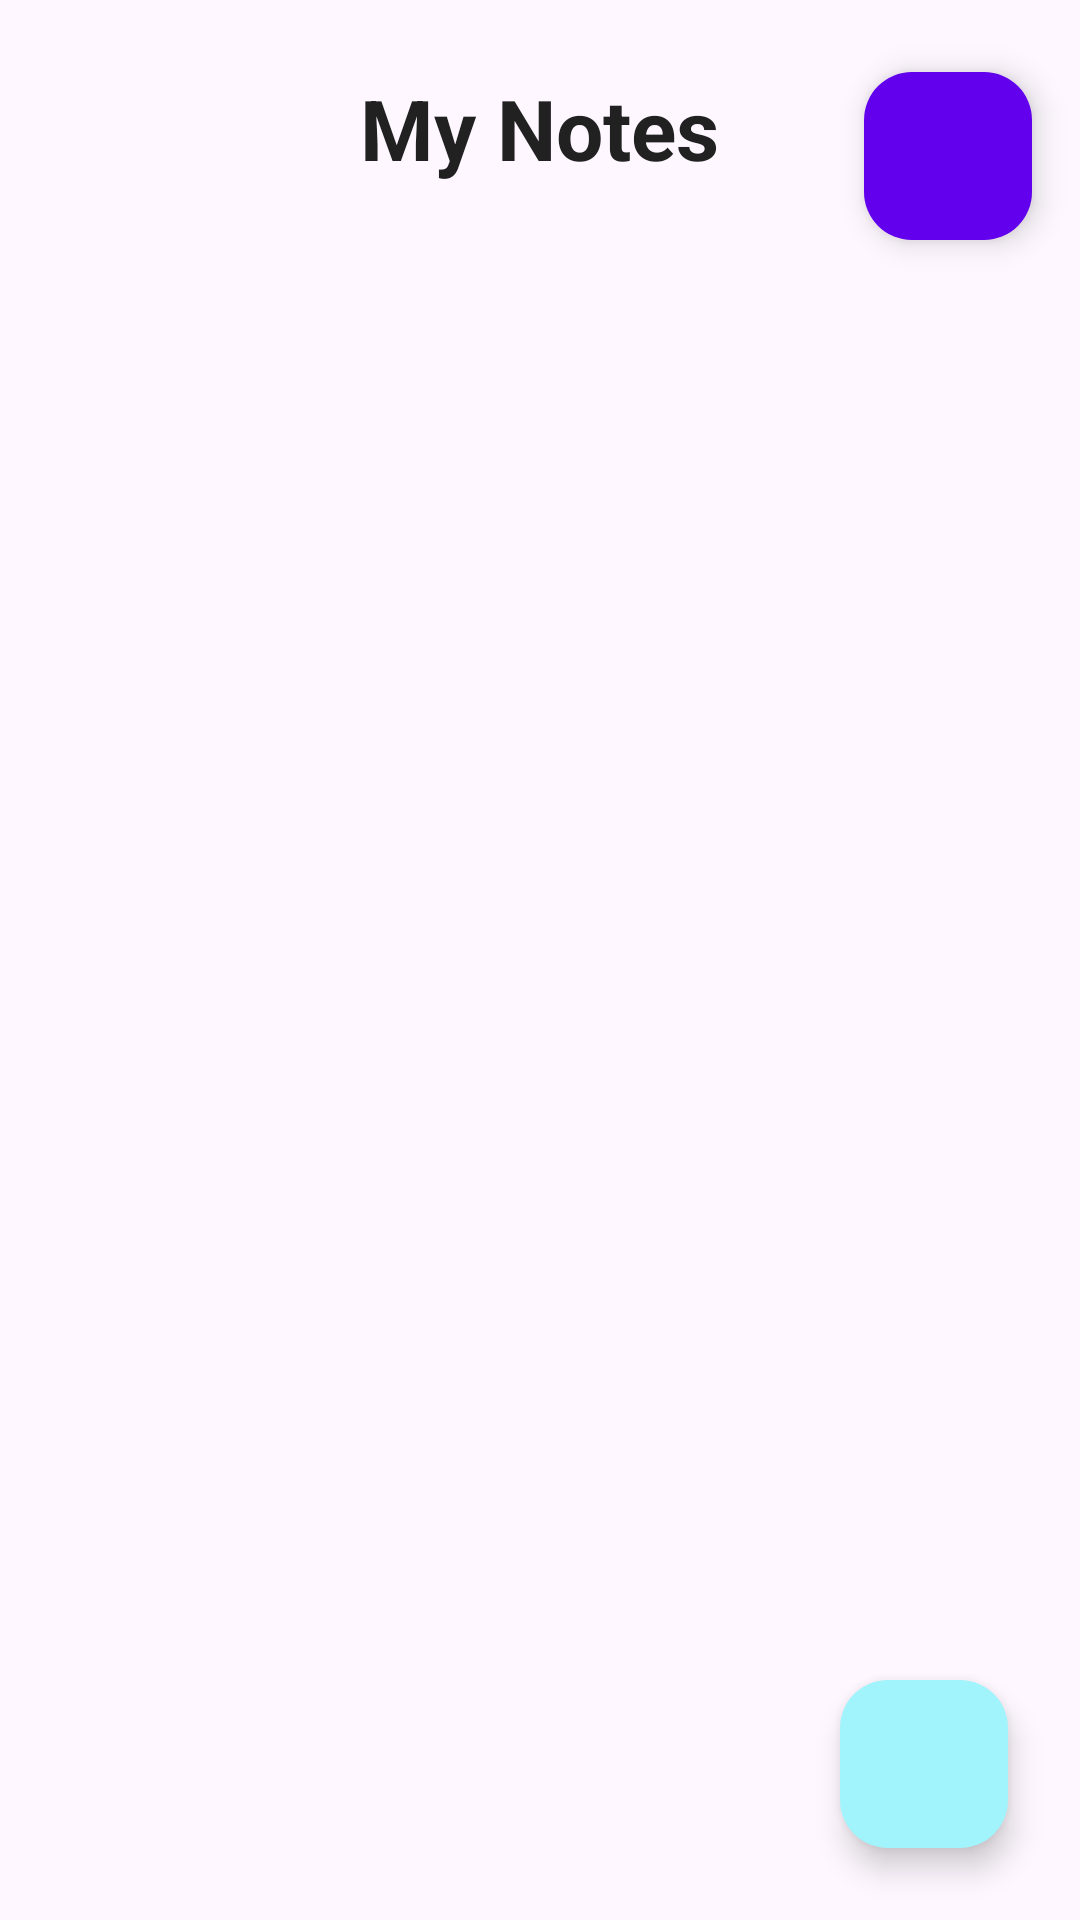

Android layout source for this screen:
<!-- AndroidManifest.xml: application theme Theme.Mynoteapp -->
<!-- res/layout/activity_noteactivity.xml -->
<?xml version="1.0" encoding="utf-8"?>
<RelativeLayout xmlns:android="http://schemas.android.com/apk/res/android"
    xmlns:app="http://schemas.android.com/apk/res-auto"
    xmlns:tools="http://schemas.android.com/tools"
    android:id="@+id/main"
    android:layout_width="match_parent"
    android:layout_height="match_parent"
    tools:context=".noteactivity">

    
    <TextView
        android:id="@+id/titleText"
        android:layout_width="wrap_content"
        android:layout_height="wrap_content"
        android:text="My Notes"
        android:textSize="28sp"
        android:textStyle="bold"
        android:textColor="#212121"
        android:layout_marginTop="24dp"
        android:layout_centerHorizontal="true" />

    
    <com.google.android.material.floatingactionbutton.FloatingActionButton
        android:id="@+id/logoutButton"
        android:layout_width="wrap_content"
        android:layout_height="wrap_content"
        android:layout_alignParentTop="true"
        android:layout_alignParentEnd="true"
        android:layout_marginTop="24dp"
        android:layout_marginEnd="16dp"
        android:contentDescription="Logout"
        android:src="@drawable/baseline_logout_24"
        app:backgroundTint="@color/design_default_color_primary"
        app:tint="@android:color/white" />

    
    <androidx.recyclerview.widget.RecyclerView
        android:id="@+id/notesRecyclerView"
        android:layout_width="match_parent"
        android:layout_height="match_parent"
        android:layout_below="@id/titleText"
        android:layout_marginTop="16dp"
        android:layout_marginBottom="80dp"
        android:padding="16dp"
        android:contentDescription="List of notes" />


    
    <com.google.android.material.floatingactionbutton.FloatingActionButton
        android:id="@+id/addNoteFab"
        android:layout_width="wrap_content"
        android:layout_height="wrap_content"
        android:layout_alignParentBottom="true"
        android:layout_alignParentEnd="true"
        android:layout_margin="24dp"
        android:contentDescription="Add Note"
        android:src="@drawable/baseline_add_24"
        android:backgroundTint="#A1F4FB" />
</RelativeLayout>
<!-- resources referenced by this layout -->
<resources>
  <style name="Theme.Mynoteapp" parent="Base.Theme.Mynoteapp" />
  <style name="Base.Theme.Mynoteapp" parent="Theme.Material3.DayNight.NoActionBar">
          
          
      </style>
</resources>
